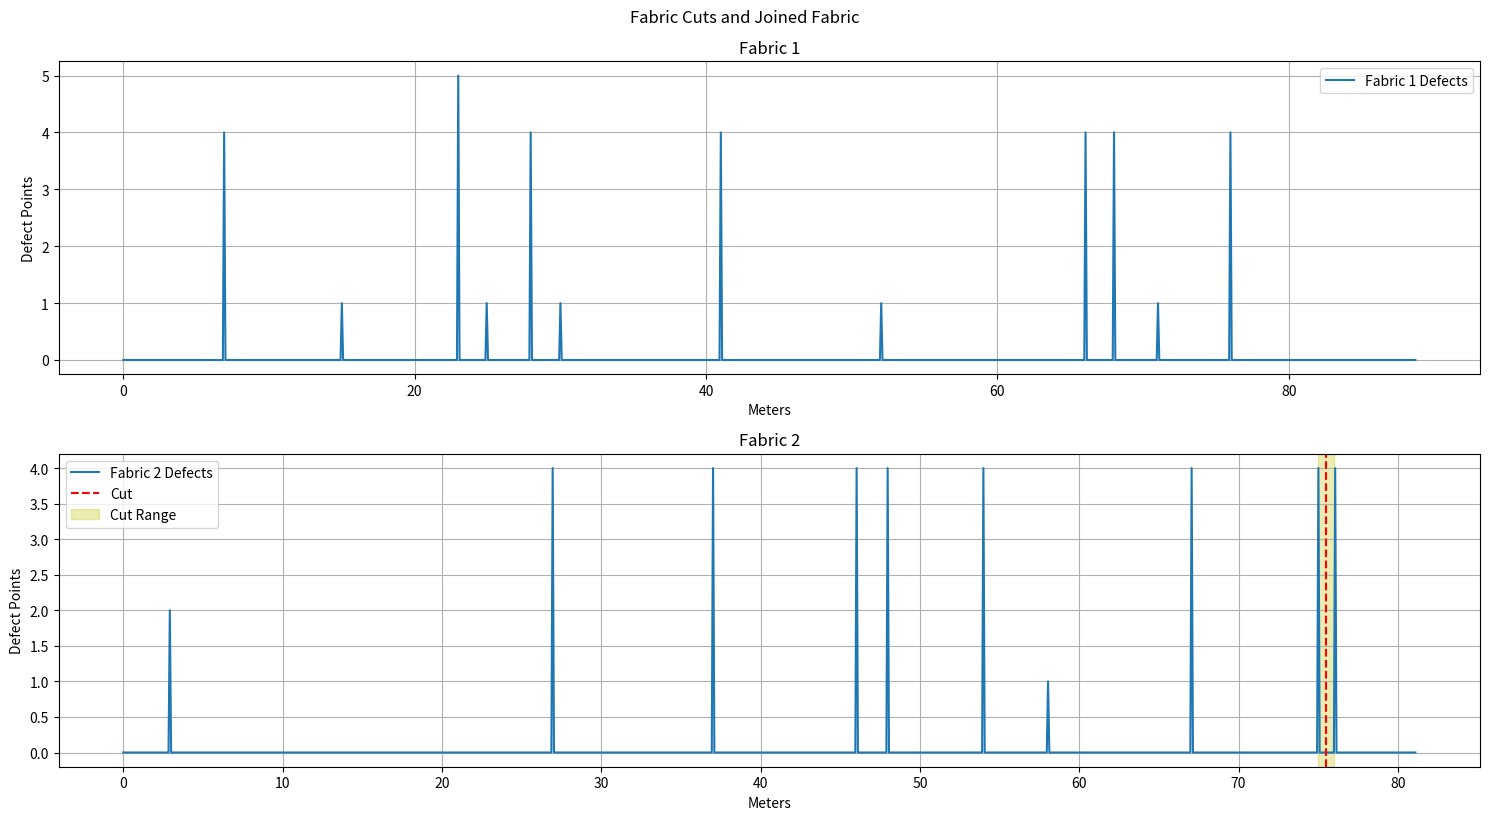

Reproduce this figure in Python.
import matplotlib.pyplot as plt
import numpy as np

# Defect data for fabric rolls
fabric_a_defects = [
    (7, 7, 4), (15, 15, 1), (23, 23, 5), (25, 25, 1), (28, 28, 4),
    (30, 30, 1), (41, 41, 4), (41, 41, 4), (52, 52, 1), (66, 66, 4),
    (68, 68, 4), (71, 71, 1), (76, 76, 4)
]
fabric_b_defects = [
    (3, 3, 2), (27, 27, 4), (37, 37, 4), (46, 46, 4), (48, 48, 4),
    (54, 54, 4), (58, 58, 1), (67, 67, 4), (75, 75, 4), (76, 76, 4)
]

# Fabric dimensions
fabric_a_length = 88.7
fabric_b_length = 81.1
fabric_width = 1.5
cut_penalty = 4

# Function to calculate total points and points per 100 sqm
def calculate_points_and_ratio(defects, length, width):
    total_points = sum(defect[2] for defect in defects)
    points_per_100_sqm = (total_points * 100) / (length * width)
    return total_points, points_per_100_sqm

# Function to visualize the cut sections and joining
def visualize_cuts_and_join(lengths, defects, cut_positions, title, cut_ranges):
    plt.figure(figsize=(15, 8))
    
    for i, (length, defect_list, cuts, cut_range) in enumerate(zip(lengths, defects, cut_positions, cut_ranges)):
        x = np.linspace(0, length, 1000)
        y = np.zeros_like(x)
        for defect in defect_list:
            start = int((defect[0] / length) * 1000)
            end = int((defect[1] / length) * 1000)
            y[start:end+1] = defect[2]
        
        plt.subplot(len(lengths), 1, i + 1)
        plt.plot(x, y, label=f'Fabric {i + 1} Defects')
        for pos in cuts:
            plt.axvline(x=pos, color='r', linestyle='--', label='Cut')
        
        for start, end in cut_range:
            plt.axvspan(start, end, color='y', alpha=0.3, label='Cut Range')

        plt.title(f'Fabric {i + 1}')
        plt.xlabel('Meters')
        plt.ylabel('Defect Points')
        plt.legend()
        plt.grid()

    plt.tight_layout()
    plt.suptitle(title, y=1.02)
    plt.show()

# Function to maximize remaining length while keeping points per 100 sqm <= 23 with max 2 cuts
def maximize_remaining_length_with_cut_penalty(defects, length, width, target_points_per_100_sqm, cut_penalty, min_remaining_length_ratio):
    total_points = sum(defect[2] for defect in defects)
    remaining_length = length
    remaining_defects = defects[:]
    
    points_per_100_sqm = (total_points * 100) / (remaining_length * width)
    cut_ranges = []

    # Function to find high-density sections
    def find_high_density_sections(defects):
        sections = []
        start = defects[0][0]
        end = defects[0][1]
        total_points = defects[0][2]

        for i in range(1, len(defects)):
            if defects[i][0] <= end + 1:  # Continuous or overlapping defects
                end = max(end, defects[i][1])
                total_points += defects[i][2]
            else:
                if end - start >= 1:  # Section length should be greater than 1 meter
                    sections.append((start, end, total_points))
                start = defects[i][0]
                end = defects[i][1]
                total_points = defects[i][2]

        if end - start >= 1:  # Add the last section
            sections.append((start, end, total_points))
        
        return sections

    cut_count = 0
    while points_per_100_sqm > target_points_per_100_sqm and remaining_defects and remaining_length > min_remaining_length_ratio * length and cut_count < 2:
        # Sort defects by start point
        remaining_defects.sort()

        # Find high-density sections
        high_density_sections = find_high_density_sections(remaining_defects)

        # Sort sections by density (defect points / length) and pick the section with maximum density
        high_density_sections.sort(key=lambda x: x[2] / (x[1] - x[0] + 1), reverse=True)
        
        # Remove the section with the highest density
        # start, end, _ = high_density_sections.pop(0)
        if high_density_sections:
            start, end, _ = high_density_sections.pop(0)
        else:
            break

        cut_ranges.append((start, end))
        
        # Remove all defects in the cut range
        remaining_defects = [d for d in remaining_defects if d[1] < start or d[0] > end]
        
        total_points -= sum(d[2] for d in remaining_defects if start <= d[0] <= end or start <= d[1] <= end)
        total_points += cut_penalty  # Add cut penalty
        remaining_length -= (end - start + 1)
        points_per_100_sqm = (total_points * 100) / (remaining_length * width)
        cut_count += 1

    cut_positions = [(start + end) / 2 for start, end in cut_ranges]
    
    return cut_positions, points_per_100_sqm, remaining_length, cut_ranges

# Initial points calculation
points_a, points_per_100_sqm_a = calculate_points_and_ratio(fabric_a_defects, fabric_a_length, fabric_width)
points_b, points_per_100_sqm_b = calculate_points_and_ratio(fabric_b_defects, fabric_b_length, fabric_width)

print(f"Fabric A: Total Points = {points_a}, Points per 100 sqm = {points_per_100_sqm_a}")
print(f"Fabric B: Total Points = {points_b}, Points per 100 sqm = {points_per_100_sqm_b}")

# Min remaining length ratio (75% of original length)
min_remaining_length_ratio = 0.75

# Maximize remaining length for Fabric A
cut_positions_a, points_per_100_sqm_a, remaining_length_a, cut_ranges_a = maximize_remaining_length_with_cut_penalty(fabric_a_defects, fabric_a_length, fabric_width, 23, cut_penalty, min_remaining_length_ratio)
print(f"Fabric A after cuts: Points per 100 sqm = {points_per_100_sqm_a}, Remaining Length = {remaining_length_a}")
print("Fabric A cut ranges:", cut_ranges_a)

# Maximize remaining length for Fabric B
cut_positions_b, points_per_100_sqm_b, remaining_length_b, cut_ranges_b = maximize_remaining_length_with_cut_penalty(fabric_b_defects, fabric_b_length, fabric_width, 23, cut_penalty, min_remaining_length_ratio)
print(f"Fabric B after cuts: Points per 100 sqm = {points_per_100_sqm_b}, Remaining Length = {remaining_length_b}")
print("Fabric B cut ranges:", cut_ranges_b)

# If fabric A or B is still above the threshold, combine them
combined_length = 0
combined_points_per_100_sqm = 0

if points_per_100_sqm_a > 23 or points_per_100_sqm_b > 23:
    # Try to bring down Fabric A and B points by combining
    combined_length = remaining_length_a + remaining_length_b
    combined_points = sum(defect[2] for defect in fabric_a_defects if defect not in cut_ranges_a) + sum(defect[2] for defect in fabric_b_defects if defect not in cut_ranges_b) + cut_penalty  # Add penalty for combining
    combined_points_per_100_sqm = (combined_points * 100) / (combined_length * fabric_width)
    print(f"Combined Fabric (A+B): Length = {combined_length}, Points per 100 sqm = {combined_points_per_100_sqm}")
    if combined_length >= 80 and combined_points_per_100_sqm <= 23:
        print("Combined fabric meets the requirements.")
else:
    combined_length = remaining_length_a if points_per_100_sqm_a <= 23 else remaining_length_b
    combined_points_per_100_sqm = points_per_100_sqm_a if points_per_100_sqm_a <= 23 else points_per_100_sqm_b

# Ensure the combined length is at least 80 meters and points per 100 sqm is below 23
if combined_length < 80:
    if points_per_100_sqm_a <= 23:
        combined_length += remaining_length_b
        combined_points_per_100_sqm = (points_a + points_b + cut_penalty) * 100 / (combined_length * fabric_width)
    elif points_per_100_sqm_b <= 23:
        combined_length += remaining_length_a
        combined_points_per_100_sqm = (points_a + points_b + cut_penalty) * 100 / (combined_length * fabric_width)

print(f"Final Combined Fabric: Length = {combined_length}, Points per 100 sqm = {combined_points_per_100_sqm}")

# Visualize the cuts and joining
visualize_cuts_and_join(
    [fabric_a_length, fabric_b_length],
    [fabric_a_defects, fabric_b_defects],
    [cut_positions_a, cut_positions_b],
    "Fabric Cuts and Joined Fabric",
    [cut_ranges_a, cut_ranges_b]
)
